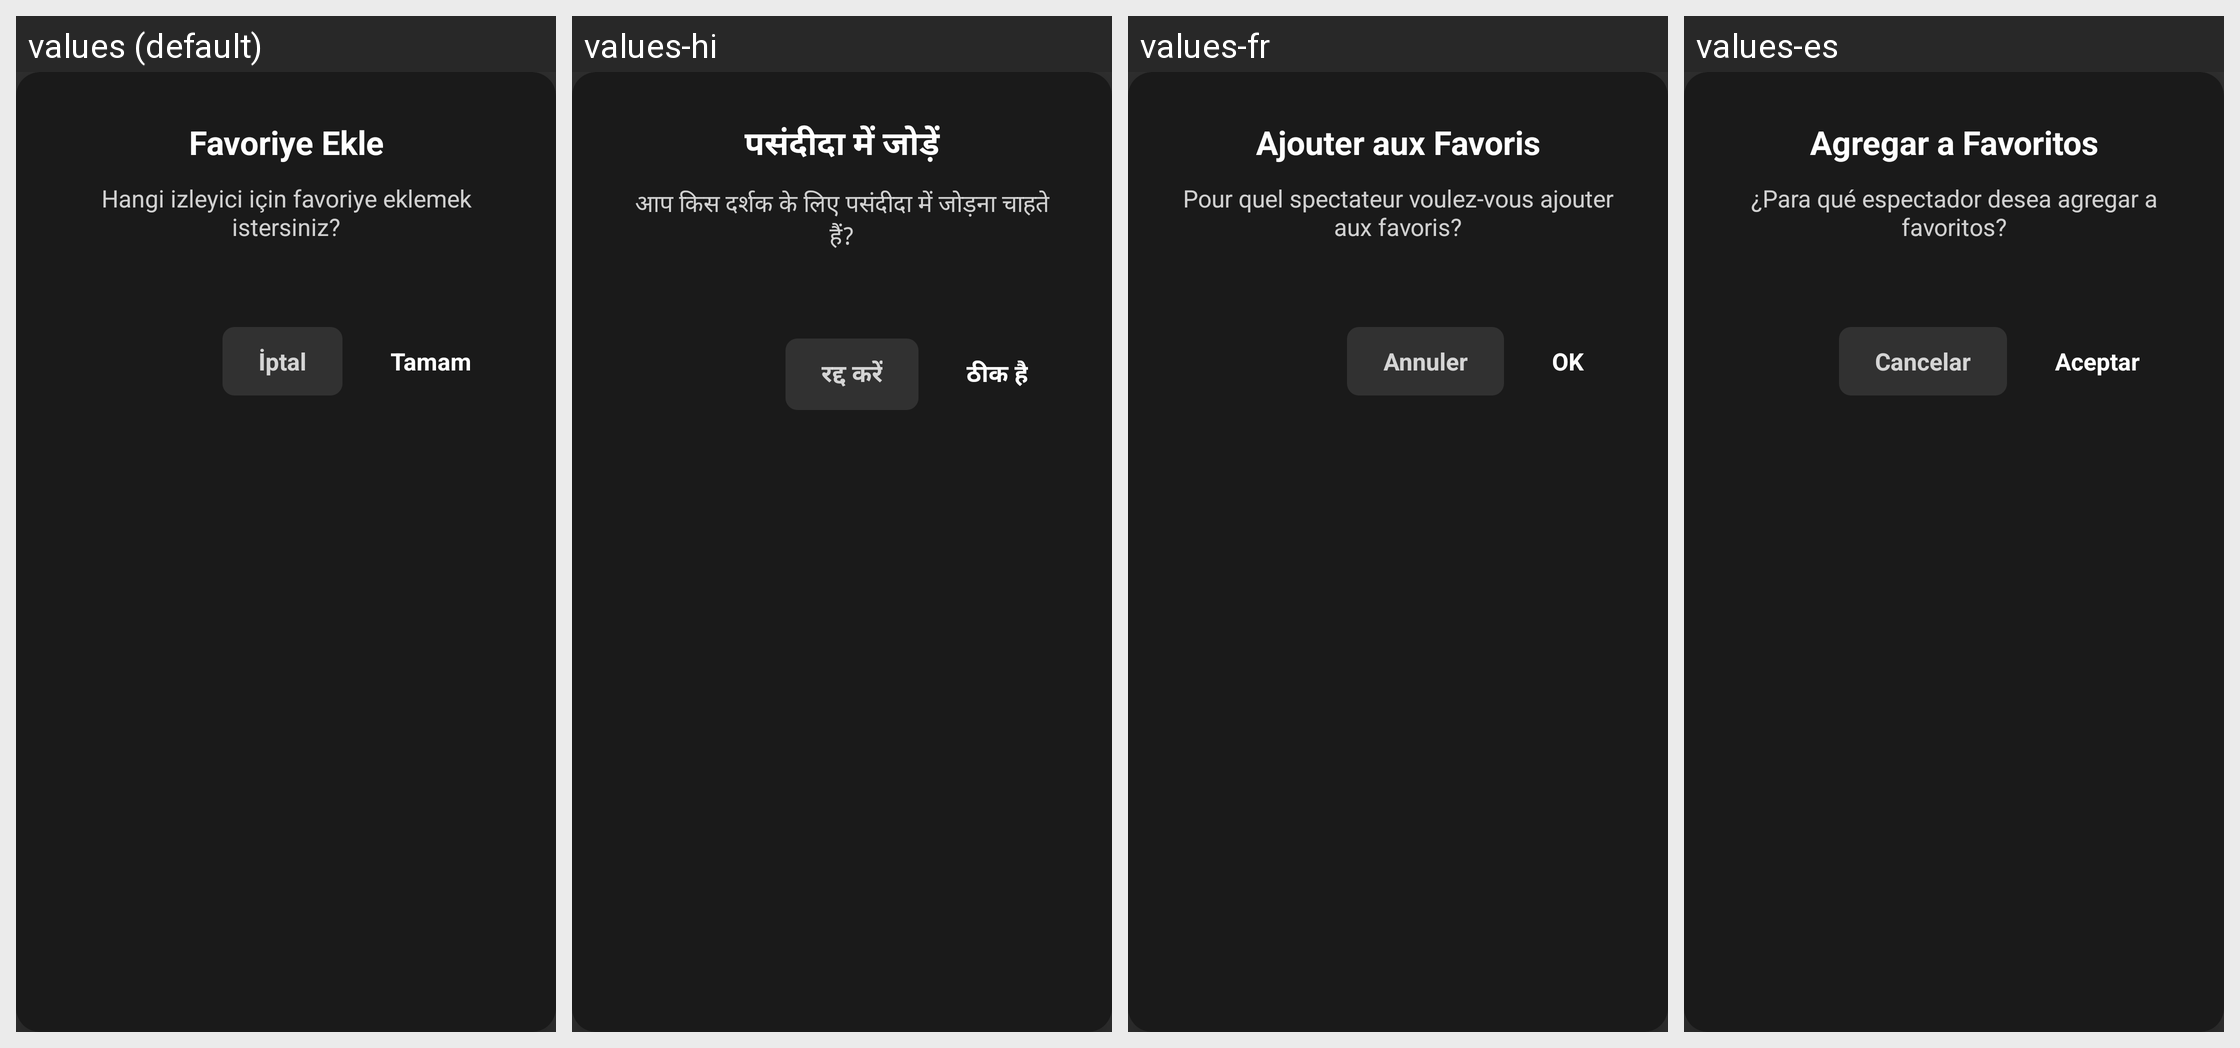

Strings drawn on this Android screen and how each of the app's shown locales translates them:
Android screen res/layout/dialog_select_viewer.xml rendered under 4 locales, left to right: values (default), values-hi, values-fr, values-es. Device: Nexus 5 (rendered at 1080×1920; each locale shown at half size, 540×960, under a caption strip naming it); theme Theme.Leanback.
Other locales in the repository, not shown: values-en, values-in, values-ja, values-pt, values-th, values-tr.
Strings drawn on this screen, with the default value and each locale's value (text and hints the layout hard-codes, and strings that could not be matched under every locale, appear in the picture but are not listed):

dialog_select_viewer_title
  values: Favoriye Ekle
  values-hi: पसंदीदा में जोड़ें
  values-fr: Ajouter aux Favoris
  values-es: Agregar a Favoritos

dialog_select_viewer_message
  values: Hangi izleyici için favoriye eklemek istersiniz?
  values-hi: आप किस दर्शक के लिए पसंदीदा में जोड़ना चाहते हैं?
  values-fr: Pour quel spectateur voulez-vous ajouter aux favoris?
  values-es: ¿Para qué espectador desea agregar a favoritos?

dialog_cancel
  values: İptal
  values-hi: रद्द करें
  values-fr: Annuler
  values-es: Cancelar

dialog_ok
  values: Tamam
  values-hi: ठीक है
  values-fr: OK
  values-es: Aceptar
